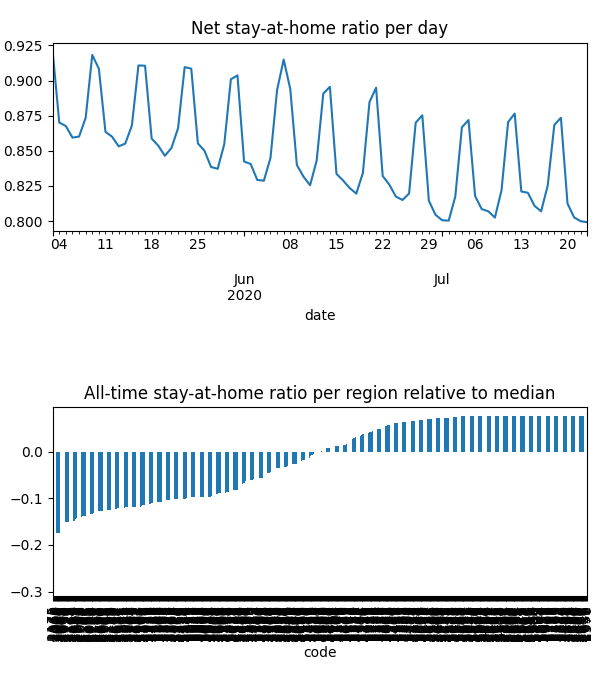

The table this chart was drawn from, first rows:
date, code, km, stay, weight, visit
2020-05-03, 2000, 12.79, 0.9052, 4.0744269357453403e-05, 0.005926
2020-05-03, 2006, 13.8, 0.9127, 8.981176785178789e-06, 0.001077
2020-05-03, 2007, 13.8, 0.9127, 7.396791780047121e-06, 0.0008872
2020-05-03, 2008, 13.8, 0.9127, 1.1189263045789675e-05, 0.001342
2020-05-03, 2009, 12.64, 0.904, 8.491289917907732e-06, 0.001276
2020-05-03, 2010, 13.8, 0.9127, 2.8788439476707084e-05, 0.003453
2020-05-03, 2011, 13.12, 0.9079, 1.4790647048766674e-05, 0.002023
2020-05-03, 2015, 13.8, 0.9127, 5.5854954556566126e-05, 0.006699
2020-05-03, 2016, 13.8, 0.9127, 1.5522968231201224e-05, 0.001862
2020-05-03, 2017, 13.8, 0.9127, 2.568634240474025e-05, 0.003081
2020-05-03, 2018, 13.8, 0.9127, 5.209682436513174e-05, 0.006249
2020-05-03, 2019, 10.68, 0.8943, 2.8170341249334267e-05, 0.003414
2020-05-03, 2020, 12.74, 0.9052, 0.0001117, 0.01303
2020-05-03, 2021, 13.8, 0.9127, 7.575325556362738e-05, 0.009086
2020-05-03, 2022, 13.8, 0.9127, 2.547190301001396e-05, 0.003055
2020-05-03, 2023, 13.79, 0.9127, 2.4045851427462958e-05, 0.002886
2020-05-03, 2024, 13.8, 0.9127, 9.9219656991351e-06, 0.00119
2020-05-03, 2025, 13.8, 0.9127, 1.6301671867869786e-05, 0.001955
2020-05-03, 2026, 13.8, 0.9127, 8.197128888290014e-07, 9.831870691117134e-05
2020-05-03, 2027, 13.18, 0.9083, 1.4804995493731281e-05, 0.002001
2020-05-03, 2028, 13.8, 0.9127, 1.0489250157296949e-05, 0.001258
2020-05-03, 2029, 13.67, 0.9119, 2.5416247031057752e-06, 0.0003123
2020-05-03, 2031, 13.8, 0.9127, 7.352124305414277e-05, 0.008818
2020-05-03, 2032, 13.8, 0.9127, 3.280203320113695e-05, 0.003934
2020-05-03, 2033, 13.8, 0.9127, 2.9614781120799497e-05, 0.003552
2020-05-03, 2034, 13.8, 0.9127, 3.700626682366431e-05, 0.004439
2020-05-03, 2035, 13.06, 0.909, 7.19847053690375e-05, 0.008562
2020-05-03, 2036, 9.646, 0.8864, 4.8235055090301246e-05, 0.005929
2020-05-03, 2037, 13.8, 0.9127, 2.830866041781697e-05, 0.003395
2020-05-03, 2038, 12.43, 0.9005, 1.630808437457956e-05, 0.001921
2020-05-03, 2039, 11.2, 0.8939, 1.2071511819578744e-05, 0.001849
2020-05-03, 2040, 10.92, 0.8844, 3.88905681168061e-05, 0.004517
2020-05-03, 2041, 11.72, 0.896, 1.7364762404054743e-05, 0.003063
2020-05-03, 2042, 13.47, 0.9101, 2.5890198670702076e-05, 0.003091
2020-05-03, 2043, 13.8, 0.9127, 1.0703818977118766e-05, 0.001284
2020-05-03, 2044, 12.21, 0.8982, 4.073383175185938e-05, 0.004766
2020-05-03, 2045, 11.01, 0.8836, 2.0820514537610856e-05, 0.002407
2020-05-03, 2046, 10.36, 0.8889, 3.5697970903770644e-05, 0.004327
2020-05-03, 2047, 10.27, 0.8896, 1.3127966082196984e-05, 0.001606
2020-05-03, 2048, 11.11, 0.8849, 1.0859435257258923e-05, 0.001257
2020-05-03, 2049, 11.02, 0.8835, 1.6942370274411218e-05, 0.001958
2020-05-03, 2050, 13.74, 0.9123, 1.0846201167741527e-05, 0.0013
2020-05-03, 2052, 13.8, 0.9127, 5.753413718967101e-06, 0.0006901
2020-05-03, 2060, 11.77, 0.8962, 1.9064005654433257e-05, 0.003397
2020-05-03, 2061, 11.77, 0.8962, 4.481347215998051e-06, 0.0007986
2020-05-03, 2062, 11.77, 0.8962, 1.1012816416583908e-05, 0.001962
2020-05-03, 2063, 11.77, 0.8962, 1.9347338631456744e-05, 0.003448
2020-05-03, 2064, 11.77, 0.8962, 1.7981400012822724e-05, 0.003204
2020-05-03, 2065, 11.77, 0.8962, 4.02622473167413e-05, 0.007175
2020-05-03, 2066, 10.59, 0.8911, 5.69843010213801e-05, 0.007633
2020-05-03, 2067, 11.12, 0.9009, 2.2600765322227894e-05, 0.003159
2020-05-03, 2068, 11.66, 0.8994, 2.9733247631118398e-05, 0.004946
2020-05-03, 2069, 10.73, 0.9211, 1.4301158178816885e-05, 0.001312
2020-05-03, 2070, 10.97, 0.9124, 1.6368986291751622e-05, 0.001804
2020-05-03, 2071, 10.97, 0.9124, 1.7163430297030264e-05, 0.001892
2020-05-03, 2072, 11.1, 0.9068, 9.27385850569145e-06, 0.00114
2020-05-03, 2073, 11.1, 0.9068, 2.4905143581633954e-05, 0.003063
2020-05-03, 2074, 12.02, 0.9268, 4.2052378243616614e-05, 0.003646
2020-05-03, 2075, 11.57, 0.9255, 2.541416520094712e-05, 0.002235
2020-05-03, 2076, 12.25, 0.9306, 2.9084623434205205e-05, 0.002359
... 47,575 more rows
